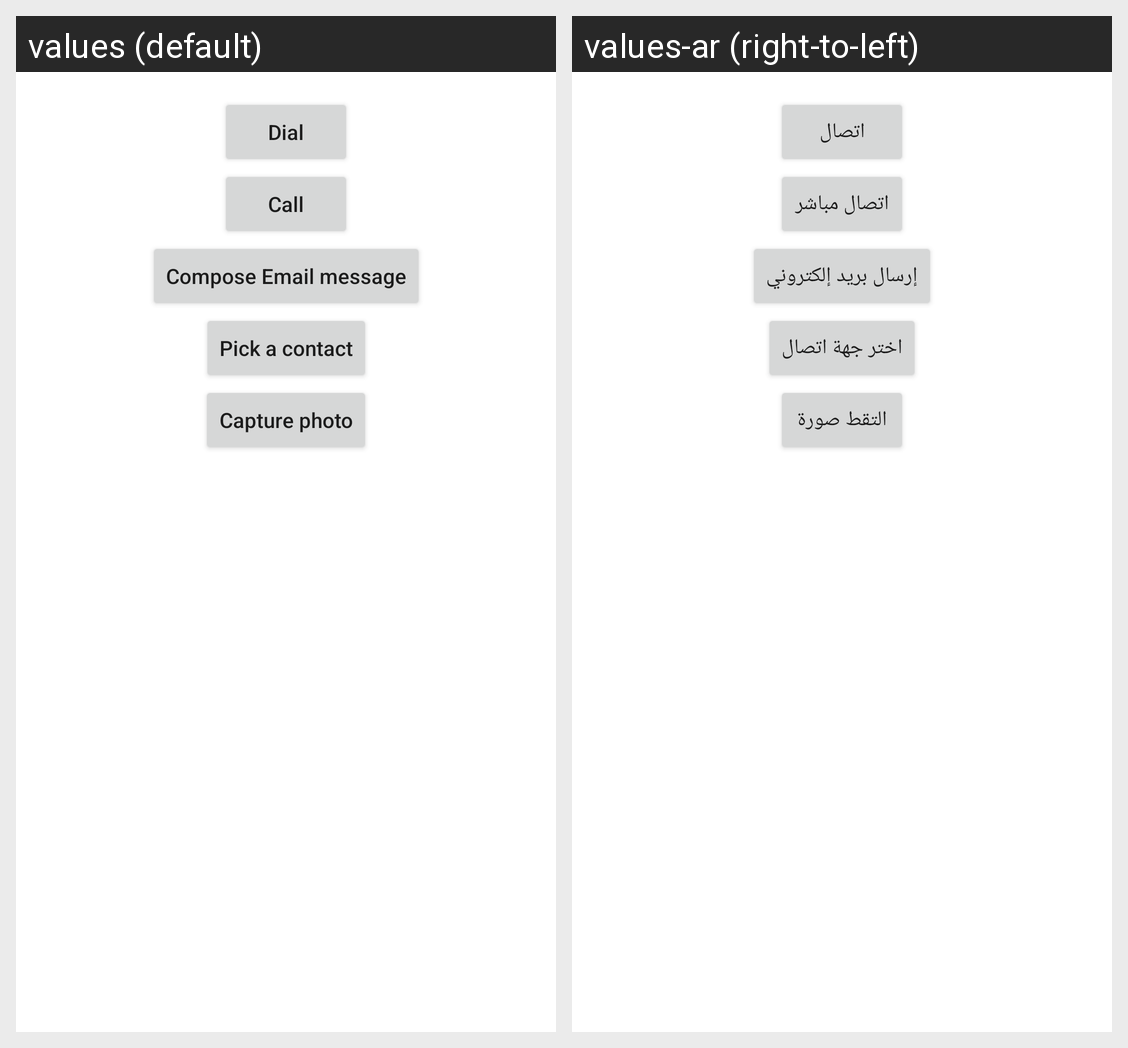

Strings drawn on this Android screen and how each of the app's shown locales translates them:
Android screen res/layout/activity_main.xml rendered under 2 locales, left to right: values (default), values-ar (right-to-left). Device: Nexus 5 (rendered at 1080×1920; each locale shown at half size, 540×960, under a caption strip naming it); theme Theme.CommonIntents.
Strings drawn on this screen, with the default value and each locale's value (text and hints the layout hard-codes, and strings that could not be matched under every locale, appear in the picture but are not listed):

dial
  values: Dial
  values-ar: اتصال

call
  values: Call
  values-ar: اتصال مباشر

compose_email_message
  values: Compose Email message
  values-ar: إرسال بريد إلكتروني

pick_contact
  values: Pick a contact
  values-ar: اختر جهة اتصال

capture_photo
  values: Capture photo
  values-ar: التقط صورة
